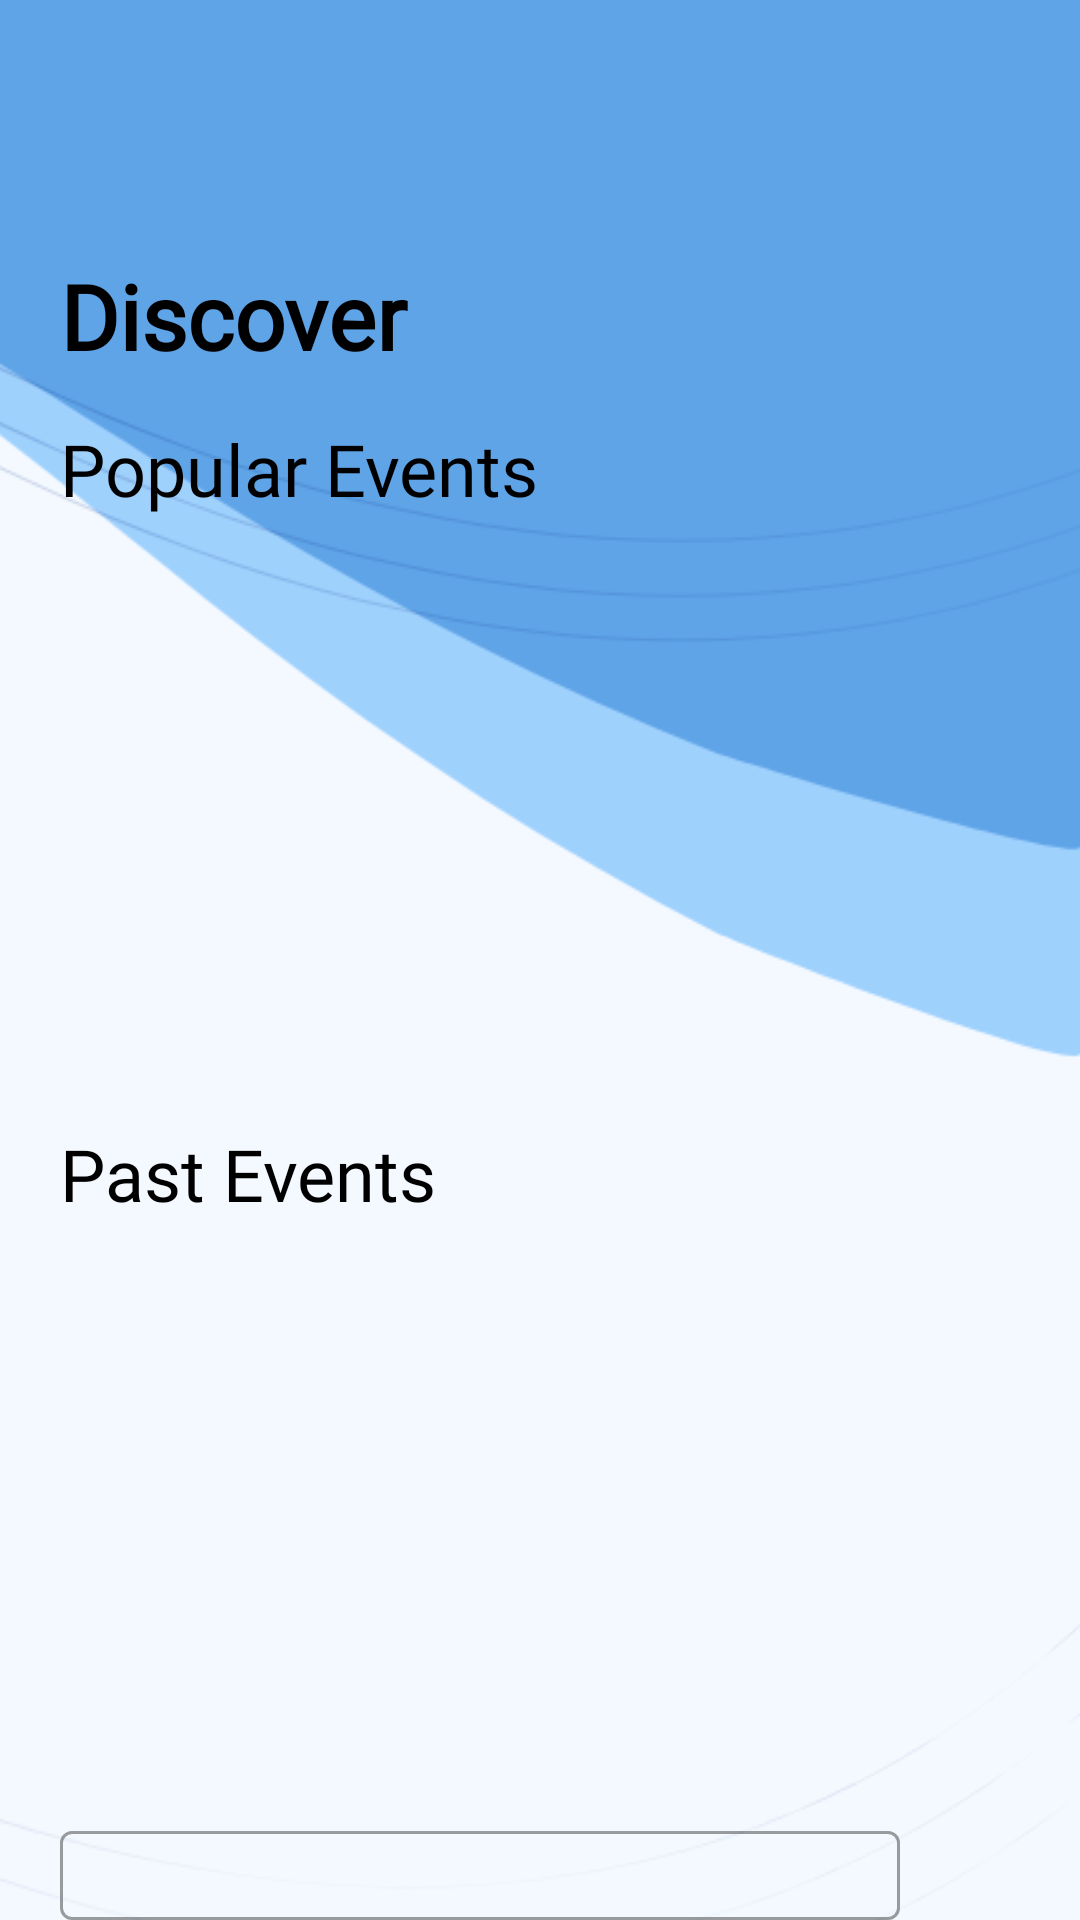

Reconstruct the res/layout file that produces this screen, plus the resources it refers to.
<!-- AndroidManifest.xml: application theme AppTheme -->
<!-- res/layout/fragment_admin_discover.xml -->
<?xml version="1.0" encoding="utf-8"?>
<FrameLayout xmlns:android="http://schemas.android.com/apk/res/android"
    xmlns:tools="http://schemas.android.com/tools"
    android:layout_width="match_parent"
    android:layout_height="match_parent"
    xmlns:app="http://schemas.android.com/apk/res-auto"
    android:background="@drawable/bbgd_5"
    tools:context=".AdminDiscoverFragment">



    <TextView
        android:layout_width="match_parent"
        android:layout_height="wrap_content"
        android:layout_marginStart="20dp"
        android:layout_marginTop="85dp"
        android:fontFamily="@font/montserrat"
        android:text="Discover"
        android:textColor="@color/black"
        android:textSize="30sp"
        android:textStyle="bold" />

    <TextView
        android:layout_width="match_parent"
        android:layout_height="wrap_content"
        android:layout_marginStart="20dp"
        android:layout_marginTop="140dp"
        android:textColor="@color/black"
        android:fontFamily="@font/montserrat"
        android:text="Popular Events"
        android:textSize="24sp"/>

    <androidx.recyclerview.widget.RecyclerView
        android:id="@+id/eventsList"
        android:layout_width="wrap_content"
        android:layout_height="wrap_content"
        android:layout_marginTop="170dp"
        android:layout_marginLeft="20dp" />

    <TextView
        android:layout_width="fill_parent"
        android:layout_height="wrap_content"
        android:layout_marginStart="20dp"
        android:layout_marginTop="375dp"
        android:textColor="@color/black"
        android:fontFamily="@font/montserrat"
        android:text="Past Events"
        android:textSize="24sp"/>

    <androidx.recyclerview.widget.RecyclerView
        android:id="@+id/pastEventsList"
        android:layout_width="match_parent"
        android:layout_height="wrap_content"
        android:layout_marginTop="405dp"
        android:layout_marginLeft="20dp" />

    <com.google.android.material.textfield.TextInputLayout
        style="@style/Widget.MaterialComponents.TextInputLayout.OutlinedBox"
        android:layout_width="300dp"
        android:layout_height="wrap_content"
        android:layout_marginLeft="20dp"
        android:layout_marginTop="605dp"
        android:paddingRight="20dp"
        app:startIconContentDescription="TODO"
        app:startIconDrawable="@drawable/ic_search">

        <com.google.android.material.textfield.TextInputEditText
            android:layout_width="match_parent"
            android:layout_height="wrap_content" />
    </com.google.android.material.textfield.TextInputLayout>

</FrameLayout>
<!-- resources referenced by this layout -->
<resources>
  <color name="black">#000000</color>
  <!-- drawable bbgd_5: png bitmap (drawable-hdpi, 86918 bytes) -->
  <style name="AppTheme" parent="Theme.MaterialComponents.Light.NoActionBar.Bridge">
          
          <item name="colorPrimary">#00bbff</item>
          <item name="colorPrimaryDark">#f7f7f7</item>
          <item name="colorAccent">@color/colorAccent</item>
          <item name="android:windowLightStatusBar">true</item>
          <item name="android:autofilledHighlight">@android:color/transparent</item>
      </style>
  <color name="colorAccent">#D81B60</color>
</resources>
